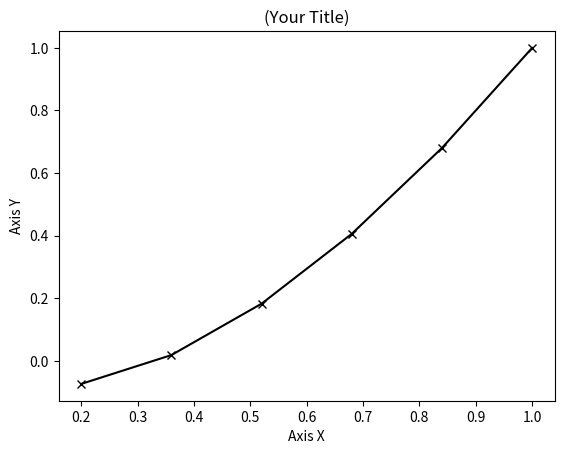

Source code (Python):
# Fungsi Diferensial: dy/dx=(x+3*y)/(2*x) when x=1 and y=1 
# Menggunakan Metode Euler

import matplotlib.pyplot as plt, numpy as np 
def func(y,x): 
    return (x+3*y)/(2*x) 
y0 = 1 
x0 = 1 
ndata = 6 
xn = 0.2 
x = np.linspace(x0,xn,ndata) 
y = np.zeros(ndata) 
y[0] = y0 
h = x[1]-x[0] 
for i in range(0,ndata-1): 
    y[i+1] = y[i] + h*func(y[i],x[i]) 
plt.plot(x,y,marker='x',color='black') 
plt.title("(Your Title)") 
plt.xlabel("Axis X") 
plt.ylabel("Axis Y") 
plt.show()